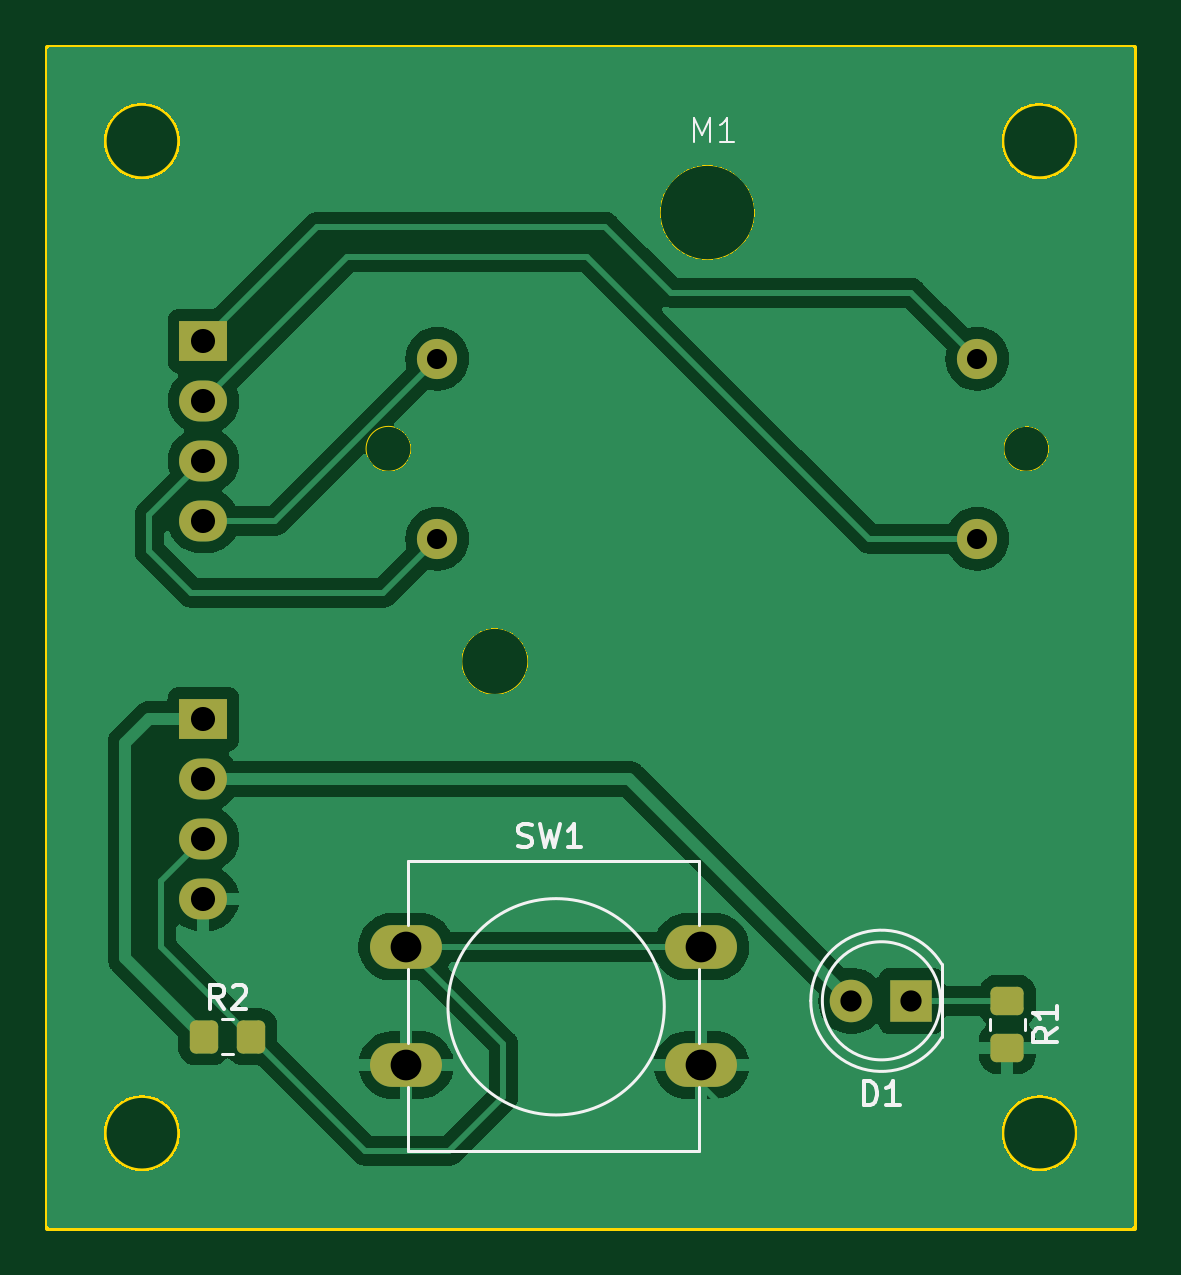
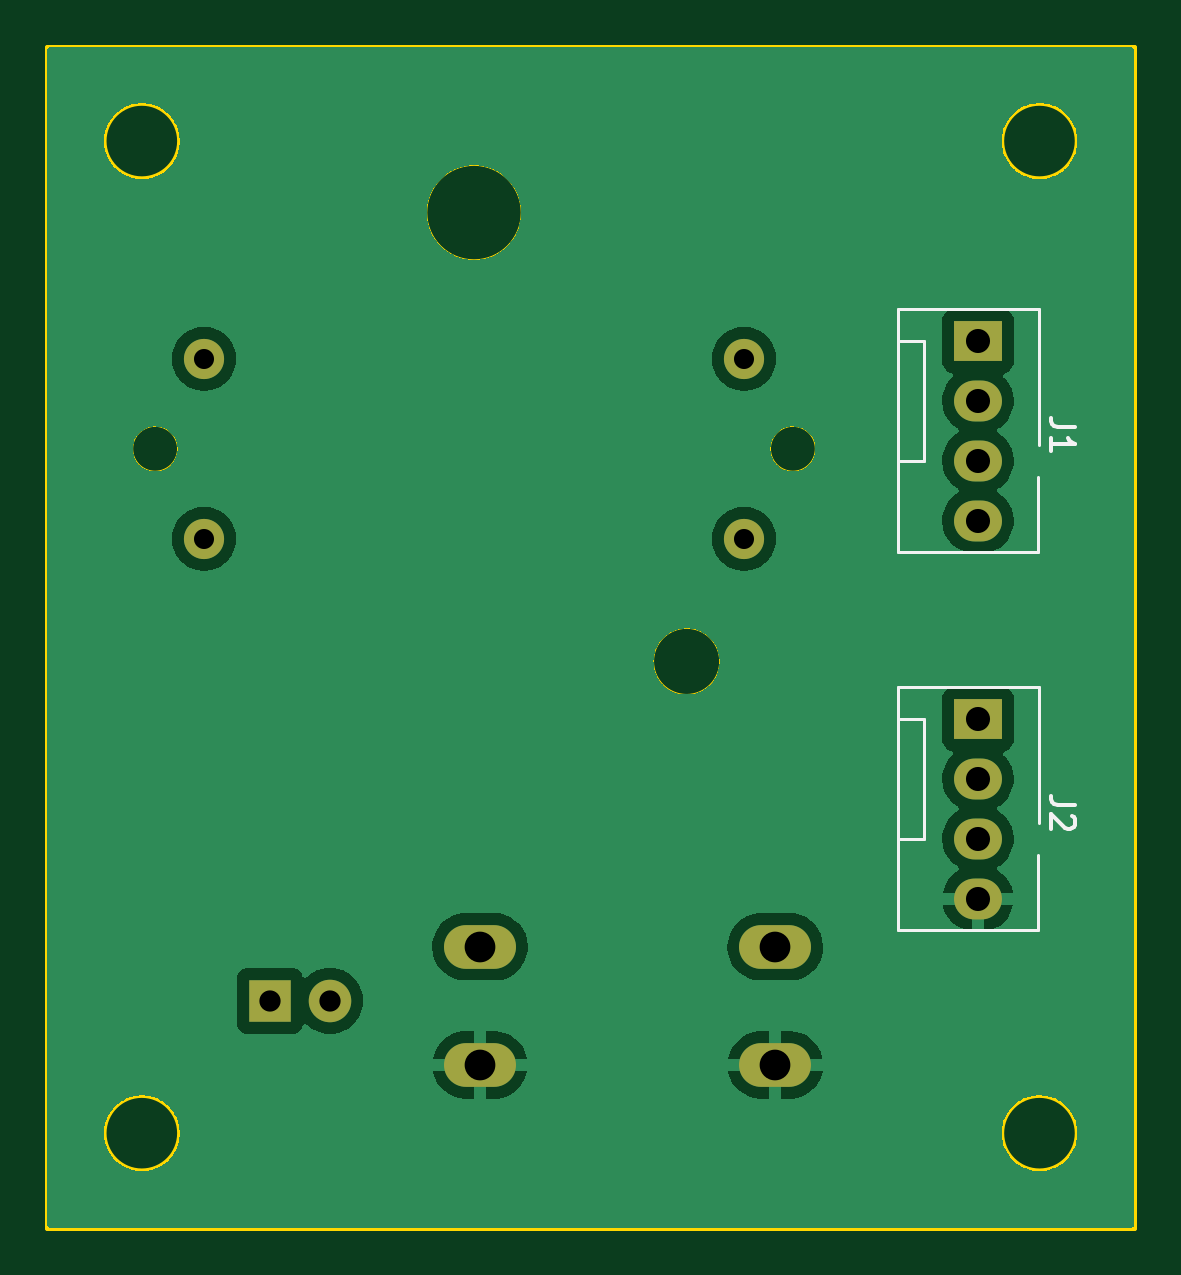
Circuit board: 11 layer files. Board 46.0 x 50.0 mm.
- bottom_copper: display_rasp-B_Cu.gbr (81944 bytes)
- bottom_mask: display_rasp-B_Mask.gbr (1199 bytes)
- paste: display_rasp-B_Paste.gbr (455 bytes)
- bottom_silk: display_rasp-B_Silkscreen.gbr (2632 bytes)
- outline: display_rasp-Edge_Cuts.gbr (1298 bytes)
- top_copper: display_rasp-F_Cu.gbr (100182 bytes)
- top_mask: display_rasp-F_Mask.gbr (2102 bytes)
- paste: display_rasp-F_Paste.gbr (1358 bytes)
- top_silk: display_rasp-F_Silkscreen.gbr (6290 bytes)
- drill: display_rasp-NPTH-drl.gbr (464 bytes)
- drill: display_rasp-PTH-drl.gbr (1241 bytes)

=== bottom_copper: display_rasp-B_Cu.gbr (81944 bytes, source omitted) ===
=== bottom_mask: display_rasp-B_Mask.gbr ===
%TF.GenerationSoftware,KiCad,Pcbnew,7.0.9*%
%TF.CreationDate,2024-01-30T23:10:39-08:00*%
%TF.ProjectId,display_rasp,64697370-6c61-4795-9f72-6173702e6b69,rev?*%
%TF.SameCoordinates,Original*%
%TF.FileFunction,Soldermask,Bot*%
%TF.FilePolarity,Negative*%
%FSLAX46Y46*%
G04 Gerber Fmt 4.6, Leading zero omitted, Abs format (unit mm)*
G04 Created by KiCad (PCBNEW 7.0.9) date 2024-01-30 23:10:39*
%MOMM*%
%LPD*%
G01*
G04 APERTURE LIST*
%ADD10O,2.030000X1.730000*%
%ADD11R,2.030000X1.730000*%
%ADD12C,1.700000*%
%ADD13O,3.048000X1.850000*%
%ADD14C,1.800000*%
%ADD15R,1.800000X1.800000*%
G04 APERTURE END LIST*
D10*
%TO.C,J1*%
X117602000Y-100076000D03*
X117602000Y-97536000D03*
X117602000Y-94996000D03*
D11*
X117602000Y-92456000D03*
%TD*%
D10*
%TO.C,J2*%
X117602000Y-116078000D03*
X117602000Y-113538000D03*
X117602000Y-110998000D03*
D11*
X117602000Y-108458000D03*
%TD*%
D12*
%TO.C,M1*%
X150368000Y-93218000D03*
X150368000Y-100838000D03*
X127508000Y-100838000D03*
X127508000Y-93218000D03*
%TD*%
D13*
%TO.C,SW1*%
X138684000Y-123110000D03*
X126184000Y-123110000D03*
X138684000Y-118110000D03*
X126184000Y-118110000D03*
%TD*%
D14*
%TO.C,D1*%
X145034000Y-120396000D03*
D15*
X147574000Y-120396000D03*
%TD*%
M02*

=== paste: display_rasp-B_Paste.gbr ===
%TF.GenerationSoftware,KiCad,Pcbnew,7.0.9*%
%TF.CreationDate,2024-01-30T23:10:39-08:00*%
%TF.ProjectId,display_rasp,64697370-6c61-4795-9f72-6173702e6b69,rev?*%
%TF.SameCoordinates,Original*%
%TF.FileFunction,Paste,Bot*%
%TF.FilePolarity,Positive*%
%FSLAX46Y46*%
G04 Gerber Fmt 4.6, Leading zero omitted, Abs format (unit mm)*
G04 Created by KiCad (PCBNEW 7.0.9) date 2024-01-30 23:10:39*
%MOMM*%
%LPD*%
G01*
G04 APERTURE LIST*
G04 APERTURE END LIST*
M02*

=== bottom_silk: display_rasp-B_Silkscreen.gbr ===
%TF.GenerationSoftware,KiCad,Pcbnew,7.0.9*%
%TF.CreationDate,2024-01-30T23:10:39-08:00*%
%TF.ProjectId,display_rasp,64697370-6c61-4795-9f72-6173702e6b69,rev?*%
%TF.SameCoordinates,Original*%
%TF.FileFunction,Legend,Bot*%
%TF.FilePolarity,Positive*%
%FSLAX46Y46*%
G04 Gerber Fmt 4.6, Leading zero omitted, Abs format (unit mm)*
G04 Created by KiCad (PCBNEW 7.0.9) date 2024-01-30 23:10:39*
%MOMM*%
%LPD*%
G01*
G04 APERTURE LIST*
%ADD10C,0.150000*%
%ADD11C,0.120000*%
G04 APERTURE END LIST*
D10*
X113506819Y-96122666D02*
X114221104Y-96122666D01*
X114221104Y-96122666D02*
X114363961Y-96075047D01*
X114363961Y-96075047D02*
X114459200Y-95979809D01*
X114459200Y-95979809D02*
X114506819Y-95836952D01*
X114506819Y-95836952D02*
X114506819Y-95741714D01*
X114506819Y-97122666D02*
X114506819Y-96551238D01*
X114506819Y-96836952D02*
X113506819Y-96836952D01*
X113506819Y-96836952D02*
X113649676Y-96741714D01*
X113649676Y-96741714D02*
X113744914Y-96646476D01*
X113744914Y-96646476D02*
X113792533Y-96551238D01*
X113506819Y-112124666D02*
X114221104Y-112124666D01*
X114221104Y-112124666D02*
X114363961Y-112077047D01*
X114363961Y-112077047D02*
X114459200Y-111981809D01*
X114459200Y-111981809D02*
X114506819Y-111838952D01*
X114506819Y-111838952D02*
X114506819Y-111743714D01*
X113602057Y-112553238D02*
X113554438Y-112600857D01*
X113554438Y-112600857D02*
X113506819Y-112696095D01*
X113506819Y-112696095D02*
X113506819Y-112934190D01*
X113506819Y-112934190D02*
X113554438Y-113029428D01*
X113554438Y-113029428D02*
X113602057Y-113077047D01*
X113602057Y-113077047D02*
X113697295Y-113124666D01*
X113697295Y-113124666D02*
X113792533Y-113124666D01*
X113792533Y-113124666D02*
X113935390Y-113077047D01*
X113935390Y-113077047D02*
X114506819Y-112505619D01*
X114506819Y-112505619D02*
X114506819Y-113124666D01*
D11*
%TO.C,J1*%
X115002000Y-91106000D02*
X115002000Y-96856000D01*
X121002000Y-91106000D02*
X115002000Y-91106000D01*
X115052000Y-101406000D02*
X121002000Y-101406000D01*
X119892000Y-97536000D02*
X120902000Y-97536000D01*
X120902000Y-92456000D02*
X119892000Y-92456000D01*
X115052000Y-98206000D02*
X115052000Y-101406000D01*
X119892000Y-92456000D02*
X119892000Y-97536000D01*
X121002000Y-101406000D02*
X121002000Y-91106000D01*
%TO.C,J2*%
X115002000Y-107108000D02*
X115002000Y-112858000D01*
X121002000Y-107108000D02*
X115002000Y-107108000D01*
X115052000Y-117408000D02*
X121002000Y-117408000D01*
X119892000Y-113538000D02*
X120902000Y-113538000D01*
X120902000Y-108458000D02*
X119892000Y-108458000D01*
X115052000Y-114208000D02*
X115052000Y-117408000D01*
X119892000Y-108458000D02*
X119892000Y-113538000D01*
X121002000Y-117408000D02*
X121002000Y-107108000D01*
%TD*%
M02*

=== outline: display_rasp-Edge_Cuts.gbr ===
%TF.GenerationSoftware,KiCad,Pcbnew,7.0.9*%
%TF.CreationDate,2024-01-30T23:10:39-08:00*%
%TF.ProjectId,display_rasp,64697370-6c61-4795-9f72-6173702e6b69,rev?*%
%TF.SameCoordinates,Original*%
%TF.FileFunction,Profile,NP*%
%FSLAX46Y46*%
G04 Gerber Fmt 4.6, Leading zero omitted, Abs format (unit mm)*
G04 Created by KiCad (PCBNEW 7.0.9) date 2024-01-30 23:10:39*
%MOMM*%
%LPD*%
G01*
G04 APERTURE LIST*
%TA.AperFunction,Profile*%
%ADD10C,0.200000*%
%TD*%
%TA.AperFunction,Profile*%
%ADD11C,0.050000*%
%TD*%
G04 APERTURE END LIST*
D10*
X154600000Y-126000000D02*
G75*
G03*
X154600000Y-126000000I-1600000J0D01*
G01*
X116600000Y-126000000D02*
G75*
G03*
X116600000Y-126000000I-1600000J0D01*
G01*
X116600000Y-84000000D02*
G75*
G03*
X116600000Y-84000000I-1600000J0D01*
G01*
X111000000Y-80000000D02*
X157000000Y-80000000D01*
X157000000Y-130000000D01*
X111000000Y-130000000D01*
X111000000Y-80000000D01*
X154600000Y-84000000D02*
G75*
G03*
X154600000Y-84000000I-1600000J0D01*
G01*
D11*
%TO.C,M1*%
X126388000Y-97028000D02*
G75*
G03*
X126388000Y-97028000I-950000J0D01*
G01*
X131338000Y-106028000D02*
G75*
G03*
X131338000Y-106028000I-1400000J0D01*
G01*
X140938000Y-87028000D02*
G75*
G03*
X140938000Y-87028000I-2000000J0D01*
G01*
X153388000Y-97028000D02*
G75*
G03*
X153388000Y-97028000I-950000J0D01*
G01*
%TD*%
M02*

=== top_copper: display_rasp-F_Cu.gbr (100182 bytes, source omitted) ===
=== top_mask: display_rasp-F_Mask.gbr (2102 bytes, source withheld) ===
=== paste: display_rasp-F_Paste.gbr (1358 bytes, source withheld) ===
=== top_silk: display_rasp-F_Silkscreen.gbr ===
%TF.GenerationSoftware,KiCad,Pcbnew,7.0.9*%
%TF.CreationDate,2024-01-30T23:10:39-08:00*%
%TF.ProjectId,display_rasp,64697370-6c61-4795-9f72-6173702e6b69,rev?*%
%TF.SameCoordinates,Original*%
%TF.FileFunction,Legend,Top*%
%TF.FilePolarity,Positive*%
%FSLAX46Y46*%
G04 Gerber Fmt 4.6, Leading zero omitted, Abs format (unit mm)*
G04 Created by KiCad (PCBNEW 7.0.9) date 2024-01-30 23:10:39*
%MOMM*%
%LPD*%
G01*
G04 APERTURE LIST*
%ADD10C,0.100000*%
%ADD11C,0.150000*%
%ADD12C,0.120000*%
G04 APERTURE END LIST*
D10*
X138382476Y-84023419D02*
X138382476Y-83023419D01*
X138382476Y-83023419D02*
X138715809Y-83737704D01*
X138715809Y-83737704D02*
X139049142Y-83023419D01*
X139049142Y-83023419D02*
X139049142Y-84023419D01*
X140049142Y-84023419D02*
X139477714Y-84023419D01*
X139763428Y-84023419D02*
X139763428Y-83023419D01*
X139763428Y-83023419D02*
X139668190Y-83166276D01*
X139668190Y-83166276D02*
X139572952Y-83261514D01*
X139572952Y-83261514D02*
X139477714Y-83309133D01*
D11*
X130930667Y-113857200D02*
X131073524Y-113904819D01*
X131073524Y-113904819D02*
X131311619Y-113904819D01*
X131311619Y-113904819D02*
X131406857Y-113857200D01*
X131406857Y-113857200D02*
X131454476Y-113809580D01*
X131454476Y-113809580D02*
X131502095Y-113714342D01*
X131502095Y-113714342D02*
X131502095Y-113619104D01*
X131502095Y-113619104D02*
X131454476Y-113523866D01*
X131454476Y-113523866D02*
X131406857Y-113476247D01*
X131406857Y-113476247D02*
X131311619Y-113428628D01*
X131311619Y-113428628D02*
X131121143Y-113381009D01*
X131121143Y-113381009D02*
X131025905Y-113333390D01*
X131025905Y-113333390D02*
X130978286Y-113285771D01*
X130978286Y-113285771D02*
X130930667Y-113190533D01*
X130930667Y-113190533D02*
X130930667Y-113095295D01*
X130930667Y-113095295D02*
X130978286Y-113000057D01*
X130978286Y-113000057D02*
X131025905Y-112952438D01*
X131025905Y-112952438D02*
X131121143Y-112904819D01*
X131121143Y-112904819D02*
X131359238Y-112904819D01*
X131359238Y-112904819D02*
X131502095Y-112952438D01*
X131835429Y-112904819D02*
X132073524Y-113904819D01*
X132073524Y-113904819D02*
X132264000Y-113190533D01*
X132264000Y-113190533D02*
X132454476Y-113904819D01*
X132454476Y-113904819D02*
X132692572Y-112904819D01*
X133597333Y-113904819D02*
X133025905Y-113904819D01*
X133311619Y-113904819D02*
X133311619Y-112904819D01*
X133311619Y-112904819D02*
X133216381Y-113047676D01*
X133216381Y-113047676D02*
X133121143Y-113142914D01*
X133121143Y-113142914D02*
X133025905Y-113190533D01*
X118467333Y-120724819D02*
X118134000Y-120248628D01*
X117895905Y-120724819D02*
X117895905Y-119724819D01*
X117895905Y-119724819D02*
X118276857Y-119724819D01*
X118276857Y-119724819D02*
X118372095Y-119772438D01*
X118372095Y-119772438D02*
X118419714Y-119820057D01*
X118419714Y-119820057D02*
X118467333Y-119915295D01*
X118467333Y-119915295D02*
X118467333Y-120058152D01*
X118467333Y-120058152D02*
X118419714Y-120153390D01*
X118419714Y-120153390D02*
X118372095Y-120201009D01*
X118372095Y-120201009D02*
X118276857Y-120248628D01*
X118276857Y-120248628D02*
X117895905Y-120248628D01*
X118848286Y-119820057D02*
X118895905Y-119772438D01*
X118895905Y-119772438D02*
X118991143Y-119724819D01*
X118991143Y-119724819D02*
X119229238Y-119724819D01*
X119229238Y-119724819D02*
X119324476Y-119772438D01*
X119324476Y-119772438D02*
X119372095Y-119820057D01*
X119372095Y-119820057D02*
X119419714Y-119915295D01*
X119419714Y-119915295D02*
X119419714Y-120010533D01*
X119419714Y-120010533D02*
X119372095Y-120153390D01*
X119372095Y-120153390D02*
X118800667Y-120724819D01*
X118800667Y-120724819D02*
X119419714Y-120724819D01*
X153742819Y-121562666D02*
X153266628Y-121895999D01*
X153742819Y-122134094D02*
X152742819Y-122134094D01*
X152742819Y-122134094D02*
X152742819Y-121753142D01*
X152742819Y-121753142D02*
X152790438Y-121657904D01*
X152790438Y-121657904D02*
X152838057Y-121610285D01*
X152838057Y-121610285D02*
X152933295Y-121562666D01*
X152933295Y-121562666D02*
X153076152Y-121562666D01*
X153076152Y-121562666D02*
X153171390Y-121610285D01*
X153171390Y-121610285D02*
X153219009Y-121657904D01*
X153219009Y-121657904D02*
X153266628Y-121753142D01*
X153266628Y-121753142D02*
X153266628Y-122134094D01*
X153742819Y-120610285D02*
X153742819Y-121181713D01*
X153742819Y-120895999D02*
X152742819Y-120895999D01*
X152742819Y-120895999D02*
X152885676Y-120991237D01*
X152885676Y-120991237D02*
X152980914Y-121086475D01*
X152980914Y-121086475D02*
X153028533Y-121181713D01*
X145565905Y-124810819D02*
X145565905Y-123810819D01*
X145565905Y-123810819D02*
X145804000Y-123810819D01*
X145804000Y-123810819D02*
X145946857Y-123858438D01*
X145946857Y-123858438D02*
X146042095Y-123953676D01*
X146042095Y-123953676D02*
X146089714Y-124048914D01*
X146089714Y-124048914D02*
X146137333Y-124239390D01*
X146137333Y-124239390D02*
X146137333Y-124382247D01*
X146137333Y-124382247D02*
X146089714Y-124572723D01*
X146089714Y-124572723D02*
X146042095Y-124667961D01*
X146042095Y-124667961D02*
X145946857Y-124763200D01*
X145946857Y-124763200D02*
X145804000Y-124810819D01*
X145804000Y-124810819D02*
X145565905Y-124810819D01*
X147089714Y-124810819D02*
X146518286Y-124810819D01*
X146804000Y-124810819D02*
X146804000Y-123810819D01*
X146804000Y-123810819D02*
X146708762Y-123953676D01*
X146708762Y-123953676D02*
X146613524Y-124048914D01*
X146613524Y-124048914D02*
X146518286Y-124096533D01*
D12*
%TO.C,SW1*%
X137113050Y-120650000D02*
G75*
G03*
X137113050Y-120650000I-4579050J0D01*
G01*
X126284000Y-126760000D02*
X126284000Y-124040000D01*
X138584000Y-126760000D02*
X126284000Y-126760000D01*
X138584000Y-119040000D02*
X138584000Y-122180000D01*
X138584000Y-124040000D02*
X138584000Y-126760000D01*
X126284000Y-114460000D02*
X138584000Y-114460000D01*
X126284000Y-122180000D02*
X126284000Y-119040000D01*
X126284000Y-117180000D02*
X126284000Y-114460000D01*
X138584000Y-114460000D02*
X138584000Y-117180000D01*
%TO.C,R2*%
X118406936Y-121185000D02*
X118861064Y-121185000D01*
X118406936Y-122655000D02*
X118861064Y-122655000D01*
%TO.C,R1*%
X150903000Y-121168936D02*
X150903000Y-121623064D01*
X152373000Y-121168936D02*
X152373000Y-121623064D01*
%TO.C,D1*%
X148804000Y-120396000D02*
G75*
G03*
X148804000Y-120396000I-2500000J0D01*
G01*
X143314001Y-120395538D02*
G75*
G03*
X148863999Y-121940830I2989999J-462D01*
G01*
X148864000Y-118851170D02*
G75*
G03*
X143314000Y-120396462I-2560000J-1544830D01*
G01*
X148864000Y-121941000D02*
X148864000Y-118851000D01*
%TD*%
M02*

=== drill: display_rasp-NPTH-drl.gbr ===
%TF.GenerationSoftware,KiCad,Pcbnew,7.0.9*%
%TF.CreationDate,2024-01-30T23:10:42-08:00*%
%TF.ProjectId,display_rasp,64697370-6c61-4795-9f72-6173702e6b69,rev?*%
%TF.SameCoordinates,Original*%
%TF.FileFunction,NonPlated,1,2,NPTH*%
%TF.FilePolarity,Positive*%
%FSLAX46Y46*%
G04 Gerber Fmt 4.6, Leading zero omitted, Abs format (unit mm)*
G04 Created by KiCad (PCBNEW 7.0.9) date 2024-01-30 23:10:42*
%MOMM*%
%LPD*%
G01*
G04 APERTURE LIST*
G04 APERTURE END LIST*
M02*

=== drill: display_rasp-PTH-drl.gbr ===
%TF.GenerationSoftware,KiCad,Pcbnew,7.0.9*%
%TF.CreationDate,2024-01-30T23:10:42-08:00*%
%TF.ProjectId,display_rasp,64697370-6c61-4795-9f72-6173702e6b69,rev?*%
%TF.SameCoordinates,Original*%
%TF.FileFunction,Plated,1,2,PTH,Drill*%
%TF.FilePolarity,Positive*%
%FSLAX46Y46*%
G04 Gerber Fmt 4.6, Leading zero omitted, Abs format (unit mm)*
G04 Created by KiCad (PCBNEW 7.0.9) date 2024-01-30 23:10:42*
%MOMM*%
%LPD*%
G01*
G04 APERTURE LIST*
%TA.AperFunction,ComponentDrill*%
%ADD10C,0.850000*%
%TD*%
%TA.AperFunction,ComponentDrill*%
%ADD11C,0.900000*%
%TD*%
%TA.AperFunction,ComponentDrill*%
%ADD12C,1.020000*%
%TD*%
%TA.AperFunction,ComponentDrill*%
%ADD13C,1.300000*%
%TD*%
G04 APERTURE END LIST*
D10*
%TO.C,M1*%
X127508000Y-93218000D03*
X127508000Y-100838000D03*
X150368000Y-93218000D03*
X150368000Y-100838000D03*
D11*
%TO.C,D1*%
X145034000Y-120396000D03*
X147574000Y-120396000D03*
D12*
%TO.C,J1*%
X117602000Y-92456000D03*
X117602000Y-94996000D03*
X117602000Y-97536000D03*
X117602000Y-100076000D03*
%TO.C,J2*%
X117602000Y-108458000D03*
X117602000Y-110998000D03*
X117602000Y-113538000D03*
X117602000Y-116078000D03*
D13*
%TO.C,SW1*%
X126184000Y-118110000D03*
X126184000Y-123110000D03*
X138684000Y-118110000D03*
X138684000Y-123110000D03*
M02*

